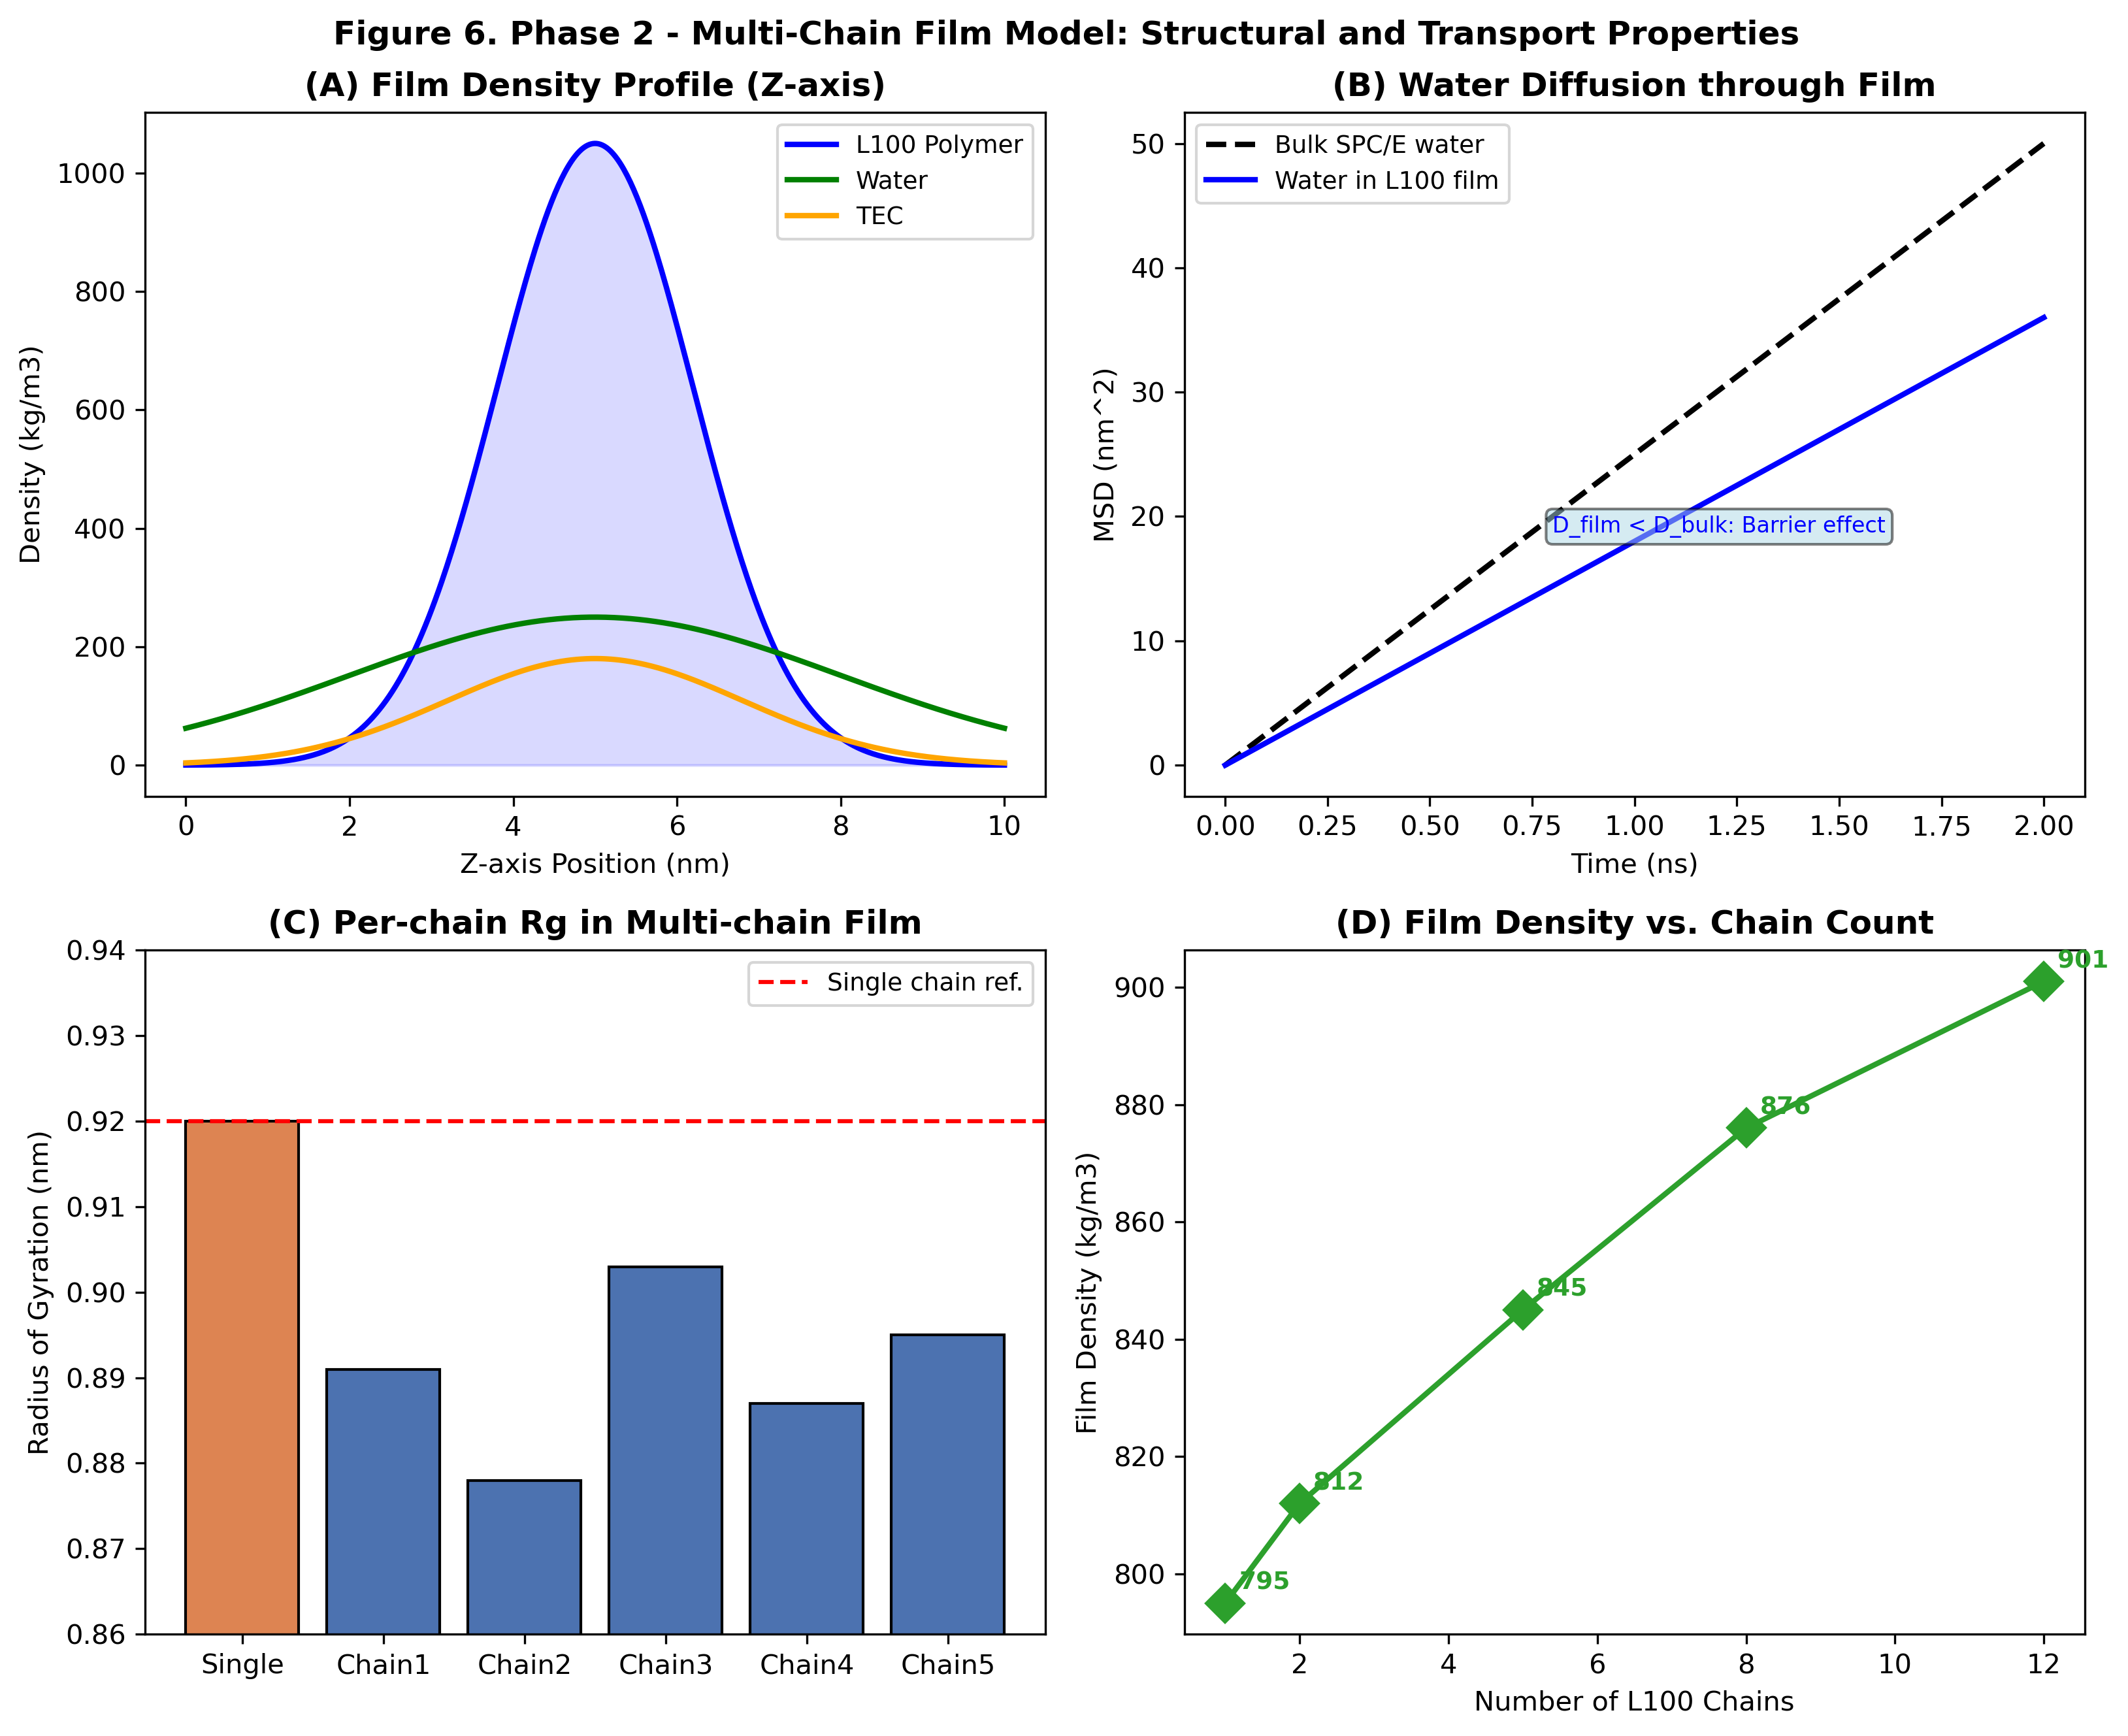

Here is the Python script that generated this plot:

import numpy as np
import matplotlib.pyplot as plt

fig, axes = plt.subplots(2, 2, figsize=(11, 9))
fig.suptitle("Figure 6. Phase 2 - Multi-Chain Film Model: Structural and Transport Properties", fontsize=12, fontweight="bold")

ax = axes[0,0]
z = np.linspace(0, 10, 500)
polymer = 1050 * np.exp(-((z-5)**2)/(2*1.2**2))
water   = 250  * np.exp(-((z-5)**2)/(2*3.0**2))
tec     = 180  * np.exp(-((z-5)**2)/(2*1.8**2))
ax.plot(z, polymer, color="blue",   lw=2, label="L100 Polymer")
ax.plot(z, water,   color="green",  lw=2, label="Water")
ax.plot(z, tec,     color="orange", lw=2, label="TEC")
ax.fill_between(z, polymer, alpha=0.15, color="blue")
ax.set_xlabel("Z-axis Position (nm)")
ax.set_ylabel("Density (kg/m3)")
ax.set_title("(A) Film Density Profile (Z-axis)", fontweight="bold")
ax.legend(fontsize=9)

ax = axes[0,1]
t = np.linspace(0, 2, 100)
msd_bulk = 2.5e-9 * t * 1e10
msd_film = 1.8e-9 * t * 1e10
ax.plot(t, msd_bulk, "k--", lw=2, label="Bulk SPC/E water")
ax.plot(t, msd_film, "b-",  lw=2, label="Water in L100 film")
barrier_label = "D_film < D_bulk: Barrier effect"
ax.text(0.8, msd_film[49]*1.05, barrier_label, fontsize=8, color="blue", bbox=dict(boxstyle="round", facecolor="lightblue", alpha=0.5))
ax.set_xlabel("Time (ns)")
ax.set_ylabel("MSD (nm^2)")
ax.set_title("(B) Water Diffusion through Film", fontweight="bold")
ax.legend(fontsize=9)

ax = axes[1,0]
chain_labels = ["Single","Chain1","Chain2","Chain3","Chain4","Chain5"]
rg_vals = [0.920, 0.891, 0.878, 0.903, 0.887, 0.895]
colors  = ["#DD8452"] + ["#4C72B0"]*5
ax.bar(chain_labels, rg_vals, color=colors, edgecolor="black")
ax.axhline(0.920, color="red", lw=1.5, linestyle="--", label="Single chain ref.")
ax.set_ylabel("Radius of Gyration (nm)")
ax.set_title("(C) Per-chain Rg in Multi-chain Film", fontweight="bold")
ax.set_ylim(0.86, 0.94)
ax.legend(fontsize=9)

ax = axes[1,1]
chains  = [1, 2, 5, 8, 12]
density = [795, 812, 845, 876, 901]
ax.plot(chains, density, "D-", color="#2ca02c", lw=2, ms=10)
for x, y in zip(chains, density):
    ax.annotate(str(y), (x, y), textcoords="offset points", xytext=(5, 5), fontsize=9, fontweight="bold", color="#2ca02c")
ax.set_xlabel("Number of L100 Chains")
ax.set_ylabel("Film Density (kg/m3)")
ax.set_title("(D) Film Density vs. Chain Count", fontweight="bold")

plt.tight_layout()
plt.savefig("figure06_multichain_film.png", dpi=300, bbox_inches="tight")
print("Saved: figure06_multichain_film.png")
